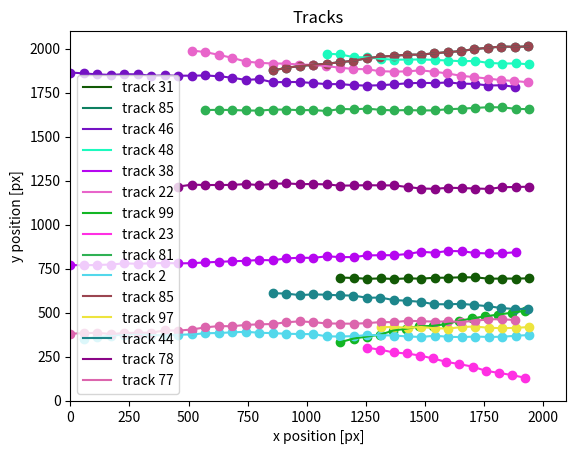

Python code for this plot:
# data.py
# -------
# - AbstractDataSet: Abstract class which defines the necessary interface for every data set
#    - FakeDataSet: Randomly created lines with noise
# [redacted]

import random
import numpy as np
import matplotlib.pyplot as plt

from abc import ABC, abstractmethod


class AbstractDataSet(ABC):
    belt_width = 2000
    belt_height = 2000

    nan_value = 0
    input_dim = 2

    @abstractmethod
    def get_seq2seq_data(self, nan_value=0):
        """
        Return a numpy array which can be used for RNN training.
        All trajectories start at timestep 0 and end at timestep max_timestep.
        max_timestep is the length of the longest trajectory. All other
        trajectories are padded with nan_value.

        shape: [number_tracks, max_timestep, point_dimension * 2]
        """
        raise NotImplementedError

    @abstractmethod
    def get_mlp_data(self):
        """
        Return a numpy array which can be used for MLP Training.
        The input are n datapoints and the label is the next datapoint which
        should be predicted.
        Example: [ [[0,0], [0,1], [0,2], [0,3]],   [0,4] ]
        """
        raise NotImplementedError

    @abstractmethod
    def get_track_data(self):
        """
        Return a numpy array with shape: [number_tracks, total_number_timesteps, point_dimension]
        total_number_timesteps is the timestep when the last measurement was made.

        This tensor differs from the others as the trajectories don't have to start
        at timestep=0.

        Attention: The trajectories are not sorted.

        Example data structure:
          time | traj1 | traj2 | traj3
          ----------------------------
             0 | (1,2) | NaN   | NaN
             1 | (2,3) | (0,0) | NaN
             2 | (3,4) | (1,0) | (0,0)
             3 | NaN   | (2,0) | (1,1)
             4 | NaN   | NaN   | (2,2)
        """
        raise NotImplementedError

    def get_aligned_track_data(self):
        """
        Return a numpy array with shape: [number_tracks, total_number_timesteps, point_dimension]
        total_number_timesteps is the timestep when the last measurement was made.

        The *alignment* signifies that all trajectories start at time_step=0!

        Attention: The trajectories are not sorted.

        Example data structure:
          time | traj1 | traj2 | traj3
          ----------------------------
             0 | (1,2) | (0,0) | (0,0)
             1 | (2,3) | (1,0) | (1,1)
             2 | (3,4) | (2,0) | (2,2)
             3 | (N,N) | (3,0) | (N,N)
             4 | (N,N) | (N,N) | (N,N)
        """
        raise NotImplementedError

    def get_measurement_at_timestep(self, timestep):
        """
        Return a numpy array with shape: [number_points, point_dimension]

        This is something like:
            >>> data = self.get_track_data()[:, timestep, :]
            >>> data[~np.isnan(data)]
        """
        raise NotImplementedError

    @classmethod
    def get_last_timestep_of_track(cls, track):
        i = None
        for i in range(track.shape[0]):
            if not np.any(track[i]):
                return i
        return i

    def plot_track(self, track, color='black', start=0, end=-1, label='track'):
        track = track[start:end]

        axes = plt.gca()
        axes.set_xlim([0, self.belt_width + 100])
        axes.set_ylim([0, self.belt_height + 100])

        plt.xlabel('x position [px]')
        plt.ylabel('y position [px]')

        axes.scatter(track[:, 0], track[:, 1], color=color)
        axes.plot(track[:, 0], track[:, 1], color=color, label=label)
        axes.legend()

        return axes

    def plot_random_tracks(self, n=15):
        tracks = self.get_aligned_track_data()
        for _ in range(n):
            random_index = random.randint(0, tracks.shape[0] - 1)
            random_track = tracks[random_index]
            axes = self.plot_track(random_track,
                                   color=np.random.rand(3),
                                   end=self.get_last_timestep_of_track(random_track),
                                   label='track {}'.format(random_index))
            plt.title('Tracks')
        plt.show()


class FakeDataSet(AbstractDataSet):
    def __init__(self, timesteps=35, number_trajectories=100,
                 additive_noise_stddev=5, splits=0, additive_target_stddev=100,
                 min_number_points_per_trajectory=10,
                 belt_width=2000, belt_height=2000):
        """
        Create Fake Data Lines for timesteps with normally distributed noise on a belt.

        @param timesteps: how many timesteps should the whole measurement take
        @param number_trajectories: how many trajectories to generate
        @param additive_noise_stddev: add normally distributed noise with the given stddev in all directions
                                        [unit: pixel]
        @param splits: how many tracks should have missing measurements in between
        @param belt_width: width of the belt (left is zero)
        @param belt_height: height of the belt (bottom is zero)

        Attention: x-coordinate is along the height of the belt.
               y-coordinate is along the width of the belt.
        """
        self.timesteps = timesteps
        self.n_dim = 2
        self.n_trajectories = number_trajectories
        self.belt_max_x = belt_height
        self.belt_height = belt_height
        self.belt_max_y = belt_width
        self.belt_width = belt_width
        self.additive_noise_stddev = additive_noise_stddev
        self.additive_target_stddev = additive_target_stddev
        self.splits = splits
        self.min_number_points_per_trajectory = min_number_points_per_trajectory

        self.track_data = self._generate_tracks()
        self.aligned_track_data = self._convert_tracks_to_aligned_tracks(self.track_data)
        self.seq2seq_data = self._convert_aligned_tracks_to_seq2seq_data(self.aligned_track_data)

    def _generate_tracks(self):
        tracks = []

        # the nan value used for every dimension of a skipped timestep
        self.nan_value_ary = [self.nan_value, self.nan_value]

        step_length = self.belt_width / self.timesteps

        # for every trajectory
        for track_number in range(self.n_trajectories):
            # pick a random point in time to start the trajectory
            start_timestep = random.randint(0, self.timesteps-self.min_number_points_per_trajectory)

            # list containing all points: add NaNs for every skipped timestep
            trajectory = [self.nan_value_ary for _ in range(start_timestep)]

            # spawn the new trajectory on the left side
            start_x = start_timestep * step_length
            start_y = random.randint(0, self.belt_max_x)
            trajectory.append([start_x, start_y])

            # end on the right side
            end_x = self.belt_width
            end_y = start_y + random.normalvariate(0, self.additive_target_stddev)

            # change in x and y direction has the maximum length of step_length
            #  because the particles move with the same velocity.
            delta_x = (end_x-start_x)
            delta_y = (end_y-start_y)
            if -1 < (delta_y / delta_x) < 1:
                alpha = np.arcsin(delta_y / delta_x)
            else:
                alpha = 0

            # corrected differences per step
            dx = np.cos(alpha) * step_length
            dy = np.sin(alpha) * step_length

            # iterate over all the time steps from start_time_step+1   until end
            for t in range(start_timestep + 2, self.timesteps + 1):
                # generate next position
                new_x = trajectory[-1][0] + dx
                new_y = trajectory[-1][1] + dy + random.normalvariate(0, self.additive_noise_stddev)
                trajectory.append([new_x, new_y])

            tracks.append(trajectory)

        return np.array(tracks)

    def _convert_tracks_to_aligned_tracks(self, track_data):
        """
        Align the tracks, in order that they all start with time step = 0

        :param track_data:
        :return:
        """
        aligned_tracks = []

        # for every track
        for track_idx in range(track_data.shape[0]):
            # for every time step
            skip_counter = 0
            track = []
            for t in range(track_data.shape[1]):
                # skip if NaN
                if np.all(track_data[track_idx, t] == self.nan_value):
                    skip_counter += 1
                    continue
                else:
                    track.append(track_data[track_idx, t])

            for t in range(skip_counter):
                track.append(self.nan_value_ary)

            aligned_tracks.append(track)

        return np.array(aligned_tracks)

    def _convert_aligned_tracks_to_seq2seq_data(self, aligned_track_data):
        seq2seq_data = []

        # for every track we create:
        #  x, y, x_target, y_target nan_value-padded
        for track_number in range(aligned_track_data.shape[0]):
            # make sure the last entry of the input arrays are nan-values
            x = aligned_track_data[track_number][:, 0]
            x = np.concatenate((x[:-1], np.array([self.nan_value])))
            y = aligned_track_data[track_number][:, 1]
            y = np.concatenate((y[:-1], np.array([self.nan_value])))

            # remove the last input because we have no target for it
            last_index = self.get_last_timestep_of_track(x) - 1
            x[last_index] = self.nan_value
            y[last_index] = self.nan_value

            # the ground truth where the particle will be
            x_target = np.concatenate((aligned_track_data[track_number][1:, 0].copy(), np.array([self.nan_value])))
            y_target = np.concatenate((aligned_track_data[track_number][1:, 1].copy(), np.array([self.nan_value])))

            input_matrix = np.vstack((x, y, x_target, y_target))

            # initialize the array with nan-value
            matrix = np.ones([self.timesteps, self.input_dim * 2]) * self.nan_value

            # insert the data of the track into the zero background (example: nan-value=0 -> black background)
            matrix[0:x.size, 0:self.input_dim * 2] = input_matrix.T

            seq2seq_data.append(matrix)

        return np.array(seq2seq_data)

    def get_track_data(self):
        return self.track_data

    def get_aligned_track_data(self):
        return self.aligned_track_data

    def get_seq2seq_data(self, nan_value=0):
        return self.seq2seq_data

    def get_mlp_data(self):
        pass

    def get_measurement_at_timestep(self, timestep):
        data = self.get_track_data()[:, timestep, :]
        return data


if __name__ == '__main__':
    f = FakeDataSet()
    f.plot_random_tracks()
